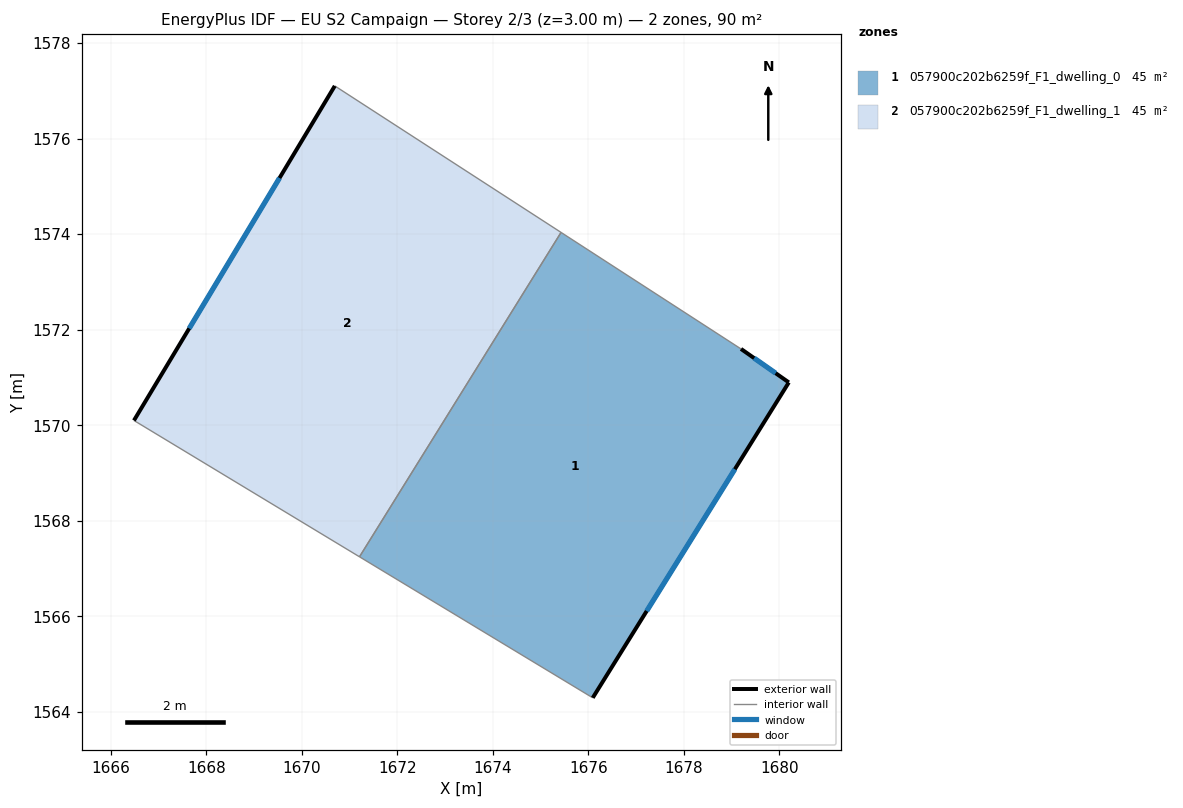
=== STOREY PLAN SPEC (per zone: floor XY polygon, exterior-wall plan segments, windows/doors) ===
zone 1: 057900c202b6259f_F1_dwelling_0  (45.1 m²)
  floor: (1679.19, 1571.60) (1680.20, 1570.90) (1676.09, 1564.29) (1671.21, 1567.25) (1675.43, 1574.04)
  exterior wall: (1680.20, 1570.90) – (1679.19, 1571.60)  [1.2 m]
    window: (1679.92, 1571.09) – (1679.47, 1571.41)  [0.7 m²]
  exterior wall: (1676.09, 1564.29) – (1680.20, 1570.90)  [7.8 m]
    window: (1677.22, 1566.11) – (1679.07, 1569.08)  [4.7 m²]
  interior walls: 3
zone 2: 057900c202b6259f_F1_dwelling_1  (45.1 m²)
  floor: (1675.43, 1574.04) (1671.21, 1567.25) (1666.49, 1570.10) (1670.69, 1577.10)
  exterior wall: (1670.69, 1577.10) – (1666.49, 1570.10)  [8.2 m]
    window: (1669.53, 1575.18) – (1667.64, 1572.03)  [5.0 m²]
  interior walls: 3

=== DERIVED (storey summary) ===
Building: EU S2 Campaign
Storey: 2 of 3  (floor level z = 3.00 m)
Storey gross floor area: 90.2 m²
Zones on this storey: 2
  - 057900c202b6259f_F1_dwelling_0: floor 45.1 m²; exterior wall 9.0 m (27.0 m²); 2 window(s) 5.5 m²; WWR 20.2%
  - 057900c202b6259f_F1_dwelling_1: floor 45.1 m²; exterior wall 8.2 m (24.5 m²); 1 window(s) 5.0 m²; WWR 20.2%
Zone adjacency (shared interzone walls):
  - 057900c202b6259f_F1_dwelling_0 ↔ 057900c202b6259f_F1_dwelling_1